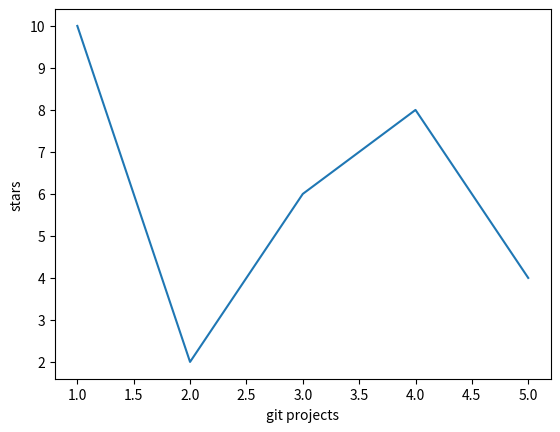

This figure's Python source:
import matplotlib.pyplot as plt
import seaborn as sns
import pandas as pd

data = {
    'git projects' : [1, 2, 3, 4, 5],
    'stars' : [10, 2, 6, 8, 4]
}

df  = pd.DataFrame(data)

sns.lineplot(x='git projects', y='stars', data=df, markers='o')
plt.show()
